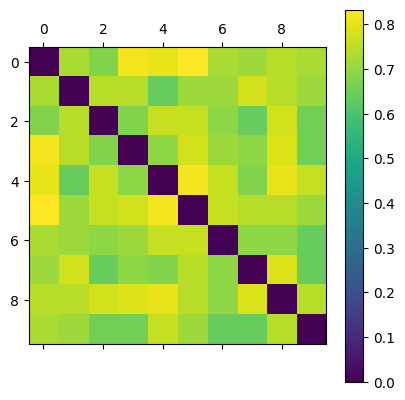

The file beside this chart, header and first rows:
0.000000000000000000e+00, 7.272727272727272929e-01, 6.756756756756756577e-01, 8.192771084337349130e-01, 8.048780487804878536e-01, 8.333333333333333703e-01, 7.272727272727272929e-01, 7.105263157894736725e-01, 7.435897435897436125e-01, 7.272727272727272929e-01
7.272727272727272929e-01, 0.000000000000000000e+00, 7.435897435897436125e-01, 7.435897435897436125e-01, 6.388888888888888395e-01, 7.105263157894736725e-01, 7.105263157894736725e-01, 7.750000000000000222e-01, 7.435897435897436125e-01, 7.105263157894736725e-01
6.756756756756756577e-01, 7.435897435897436125e-01, 0.000000000000000000e+00, 6.756756756756756577e-01, 7.594936708860760000e-01, 7.594936708860760000e-01, 6.933333333333333570e-01, 6.388888888888888395e-01, 7.750000000000000222e-01, 6.575342465753424293e-01
8.192771084337349130e-01, 7.435897435897436125e-01, 6.756756756756756577e-01, 0.000000000000000000e+00, 6.933333333333333570e-01, 7.750000000000000222e-01, 7.105263157894736725e-01, 6.933333333333333570e-01, 7.901234567901234129e-01, 6.575342465753424293e-01
8.048780487804878536e-01, 6.388888888888888395e-01, 7.594936708860760000e-01, 6.933333333333333570e-01, 0.000000000000000000e+00, 8.192771084337349130e-01, 7.594936708860760000e-01, 6.756756756756756577e-01, 8.048780487804878536e-01, 7.594936708860760000e-01
8.333333333333333703e-01, 7.105263157894736725e-01, 7.594936708860760000e-01, 7.750000000000000222e-01, 8.192771084337349130e-01, 0.000000000000000000e+00, 7.594936708860760000e-01, 7.435897435897436125e-01, 7.435897435897436125e-01, 7.105263157894736725e-01
7.272727272727272929e-01, 7.105263157894736725e-01, 6.933333333333333570e-01, 7.105263157894736725e-01, 7.594936708860760000e-01, 7.594936708860760000e-01, 0.000000000000000000e+00, 6.933333333333333570e-01, 6.933333333333333570e-01, 6.388888888888888395e-01
7.105263157894736725e-01, 7.750000000000000222e-01, 6.388888888888888395e-01, 6.933333333333333570e-01, 6.756756756756756577e-01, 7.435897435897436125e-01, 6.933333333333333570e-01, 0.000000000000000000e+00, 7.901234567901234129e-01, 6.388888888888888395e-01
7.435897435897436125e-01, 7.435897435897436125e-01, 7.750000000000000222e-01, 7.901234567901234129e-01, 8.048780487804878536e-01, 7.435897435897436125e-01, 6.933333333333333570e-01, 7.901234567901234129e-01, 0.000000000000000000e+00, 7.435897435897436125e-01
7.272727272727272929e-01, 7.105263157894736725e-01, 6.575342465753424293e-01, 6.575342465753424293e-01, 7.594936708860760000e-01, 7.105263157894736725e-01, 6.388888888888888395e-01, 6.388888888888888395e-01, 7.435897435897436125e-01, 0.000000000000000000e+00
